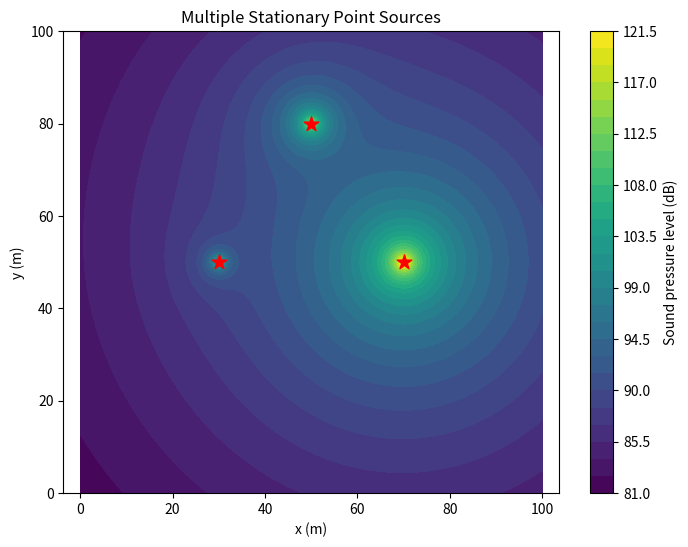

This chart was generated by the following Python code:
import numpy as np
import matplotlib.pyplot as plt

# Spatial domain
N = 201
x = np.linspace(0, 100, N)
y = np.linspace(0, 100, N)
X, Y = np.meshgrid(x, y)

# Define sources: (x, y, sound level at 1 m)
sources = [
    (30, 50, 100),
    (70, 50, 120),
    (50, 80, 110)
]

r_ref = 1.0

# Total mean-square pressure relative to the reference pressure
total_intensity = np.zeros_like(X)

for source_x, source_y, L_ref in sources:
    distance = np.sqrt(
        (X - source_x)**2 + (Y - source_y)**2
    )
    distance = np.maximum(distance, r_ref)

    # Convert each source's dB level to relative intensity
    intensity = 10**(
        (L_ref - 20 * np.log10(distance / r_ref)) / 10
    )

    total_intensity += intensity

# Convert combined intensity back to dB
sound_level = 10 * np.log10(total_intensity)

sound_maps = sound_level[np.newaxis, :, :]

source_x_positions = np.array([s[0] for s in sources])
source_y = np.array([s[1] for s in sources])

# Plot
plt.figure(figsize=(8, 6))
plt.contourf(X, Y, sound_level, levels=30)
plt.colorbar(label="Sound pressure level (dB)")

for source_x, source_y, _ in sources:
    plt.scatter(source_x, source_y, color="red", marker="*", s=120)

plt.xlabel("x (m)")
plt.ylabel("y (m)")
plt.title("Multiple Stationary Point Sources")
plt.axis("equal")
# plt.tight_layout()
# plt.show()
